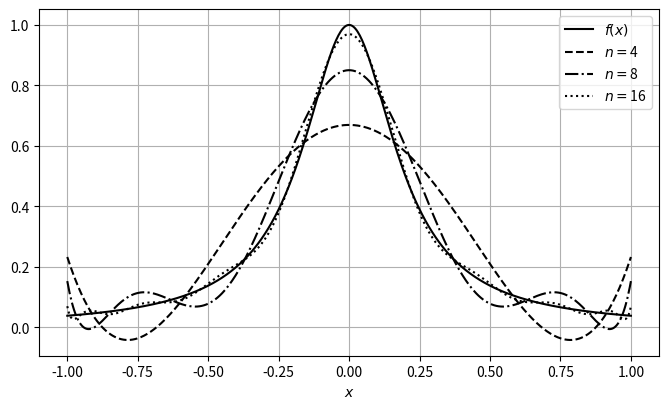

The matplotlib source for this figure:
import numpy as np
import matplotlib.pyplot as plt
from scipy.special import legendre
from scipy import integrate
from cycler import cycler

def f(x):
    return 1./(1.+25*x**2)

r"""
**Приближение функции Рунге**
"""
# Настройка для черно-белой печати графиков
bw_cycler = (cycler(color=['black']) *
             cycler(linestyle=['-', '--', '-.', ':']) )
plt.rc('axes', prop_cycle=bw_cycler)

N = 500
xx = np.linspace(-1.,1.,N)
yy = np.linspace(-1.,1.,N)
fe = f(xx)

plt.figure(figsize=(8, 4.5))
plt.plot(xx, fe, label=r"$f(x)$")

ni_list = [5, 9, 17]
for ni in ni_list:
    xi = np.linspace(-1.,1.,ni)
    yi = f(xi)

    ck = np.zeros((ni), "float")
    for k in range(0, ni):
        pk = legendre(k)
        fk = lambda x : 1./(1.+25*x**2)*pk(x)
        ck[k], err = integrate.quad(fk, -1, 1)

    for j in range(0, N):
        s = 0.
        for k in range(0, ni):
            pk = legendre(k)
            s = s + ck[k]*(2*k+1)*0.5*pk(xx[j])
        yy[j] = s

    plt.plot(xx, yy, label=f"$n = ${ni-1}")

plt.xlabel('$x$')
plt.grid(True)
plt.legend(loc="best")
plt.savefig('f-5.3.png', format="png", dpi=600)
plt.show()
